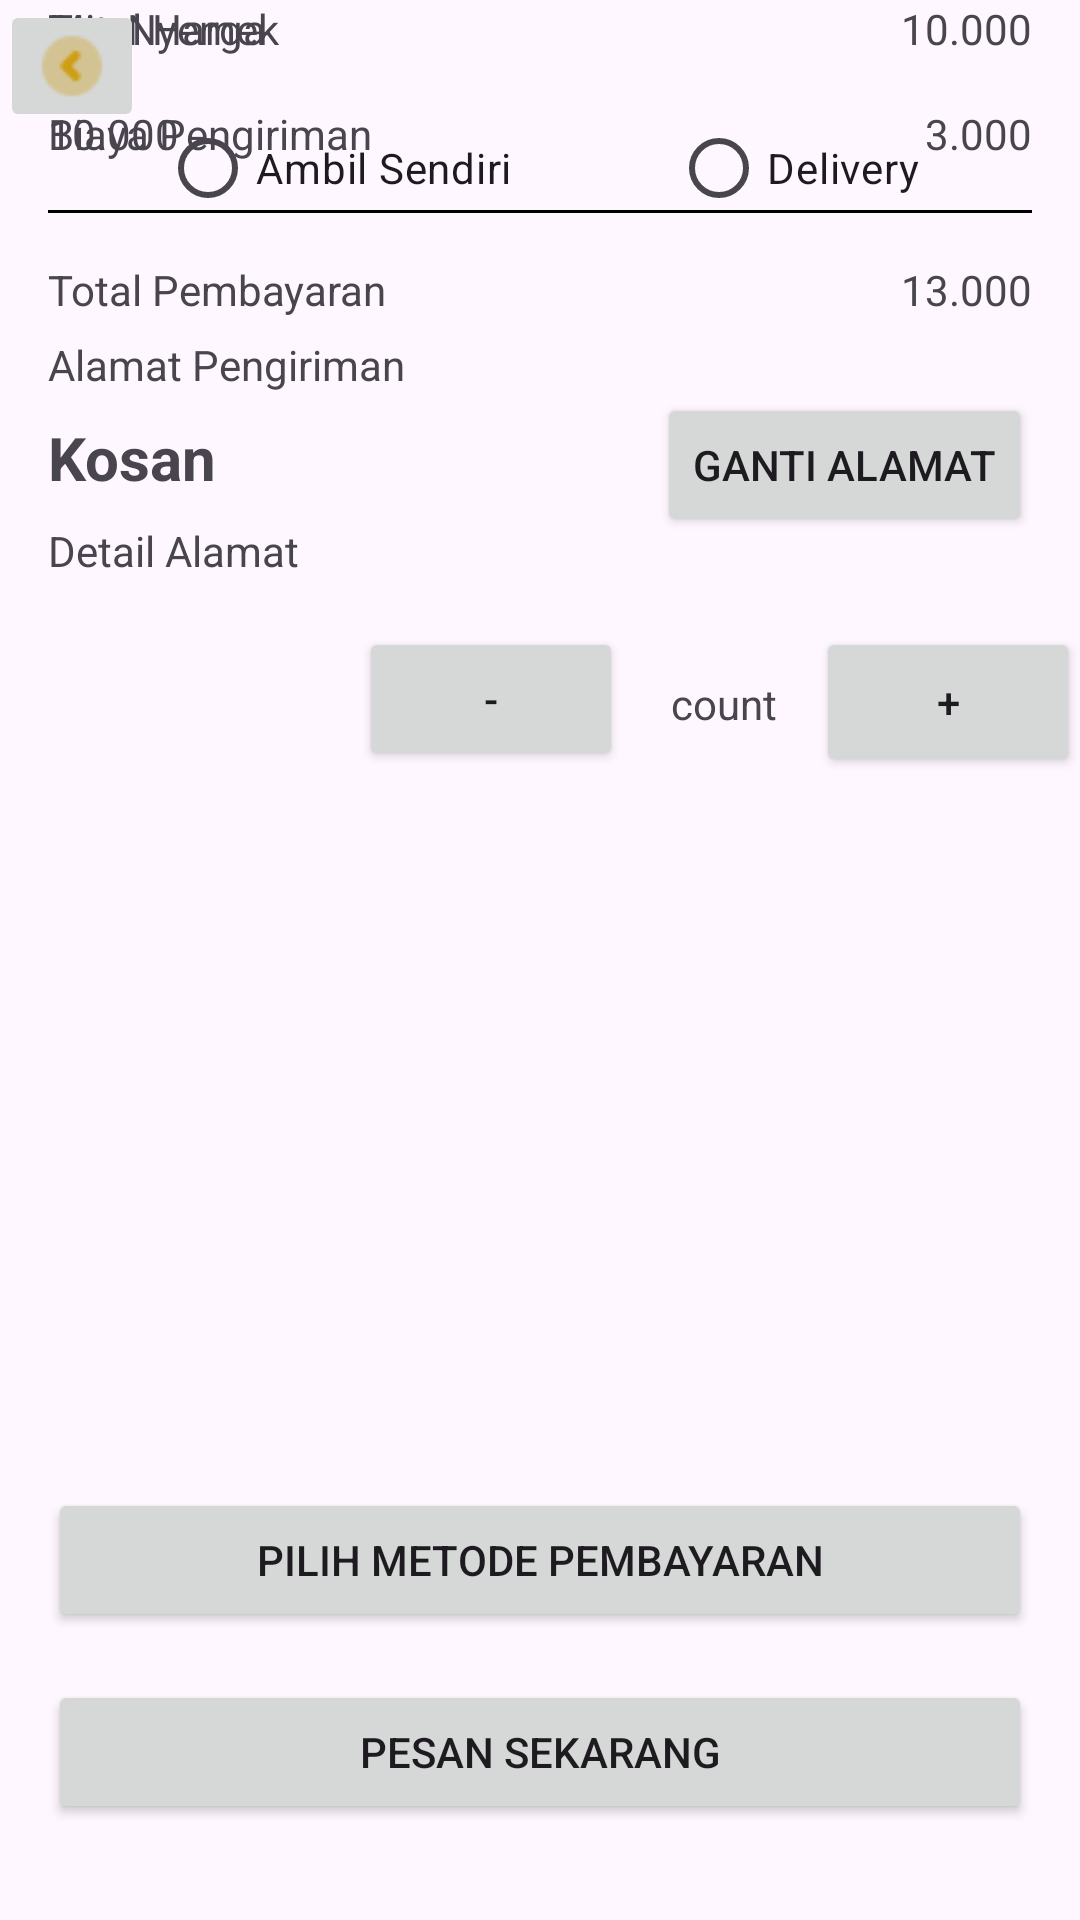

Android layout source for this screen:
<!-- AndroidManifest.xml: application theme Theme.Warmi -->
<!-- res/layout/activity_checkout.xml -->
<?xml version="1.0" encoding="utf-8"?>
<androidx.constraintlayout.widget.ConstraintLayout xmlns:android="http://schemas.android.com/apk/res/android"
    xmlns:app="http://schemas.android.com/apk/res-auto"
    xmlns:tools="http://schemas.android.com/tools"
    android:id="@+id/main"
    android:layout_width="match_parent"
    android:layout_height="match_parent"
    tools:context=".CheckoutActivity">

    <RadioButton
        android:id="@+id/delivery_btn"
        android:layout_width="wrap_content"
        android:layout_height="wrap_content"
        android:layout_marginTop="32dp"
        android:text="Delivery"
        app:layout_constraintEnd_toEndOf="parent"
        app:layout_constraintStart_toEndOf="@+id/pickup_btn"
        app:layout_constraintTop_toTopOf="parent" />

    <RadioButton
        android:id="@+id/pickup_btn"
        android:layout_width="wrap_content"
        android:layout_height="wrap_content"
        android:layout_marginTop="32dp"
        android:text="Ambil Sendiri"
        app:layout_constraintEnd_toStartOf="@+id/delivery_btn"
        app:layout_constraintStart_toStartOf="parent"
        app:layout_constraintTop_toTopOf="parent" />

    <TextView
        android:id="@+id/address_order"
        android:layout_width="wrap_content"
        android:layout_height="wrap_content"
        android:layout_marginStart="16dp"
        android:layout_marginTop="32dp"
        android:text="Alamat Pengiriman"
        app:layout_constraintStart_toStartOf="parent"
        app:layout_constraintTop_toBottomOf="@+id/pickup_btn" />

    <TextView
        android:id="@+id/textView5"
        android:layout_width="wrap_content"
        android:layout_height="wrap_content"
        android:layout_marginStart="16dp"
        android:layout_marginTop="8dp"
        android:text="Kosan"
        android:textSize="20sp"
        android:textStyle="bold"
        app:layout_constraintStart_toStartOf="parent"
        app:layout_constraintTop_toBottomOf="@+id/address_order" />

    <TextView
        android:id="@+id/detail_address"
        android:layout_width="wrap_content"
        android:layout_height="wrap_content"
        android:layout_marginStart="16dp"
        android:layout_marginTop="8dp"
        android:text="Detail Alamat"
        app:layout_constraintStart_toStartOf="parent"
        app:layout_constraintTop_toBottomOf="@+id/textView5" />

    <Button
        android:id="@+id/change_address_btn"
        android:layout_width="wrap_content"
        android:layout_height="wrap_content"
        android:layout_marginEnd="16dp"
        android:text="Ganti Alamat"
        app:layout_constraintEnd_toEndOf="parent"
        app:layout_constraintTop_toBottomOf="@+id/address_order" />

    <TextView
        android:id="@+id/title_order_menu1"
        android:layout_width="wrap_content"
        android:layout_height="wrap_content"
        android:layout_marginStart="16dp"
        android:text="Mie Nyemek"
        app:layout_constraintStart_toStartOf="parent"
        tools:layout_editor_absoluteY="253dp" />

    <TextView
        android:id="@+id/price_order_menu1"
        android:layout_width="wrap_content"
        android:layout_height="wrap_content"
        android:layout_marginStart="16dp"
        android:layout_marginTop="16dp"
        android:text="10.000"
        app:layout_constraintStart_toStartOf="parent"
        app:layout_constraintTop_toBottomOf="@+id/title_order_menu1" />

    <ImageView
        android:id="@+id/imageView3"
        android:layout_width="wrap_content"
        android:layout_height="wrap_content"
        android:layout_marginTop="16dp"
        app:layout_constraintTop_toBottomOf="@+id/detail_address"
        tools:layout_editor_absoluteX="226dp"
        tools:srcCompat="@tools:sample/avatars" />

    <TextView
        android:id="@+id/textView9"
        android:layout_width="wrap_content"
        android:layout_height="wrap_content"
        android:layout_marginTop="16dp"
        android:layout_marginEnd="13dp"
        android:text="count"
        app:layout_constraintEnd_toStartOf="@+id/button3"
        app:layout_constraintTop_toBottomOf="@+id/imageView3" />

    <Button
        android:id="@+id/button2"
        android:layout_width="wrap_content"
        android:layout_height="wrap_content"
        android:layout_marginEnd="16dp"
        android:text="-"
        app:layout_constraintEnd_toStartOf="@+id/textView9"
        app:layout_constraintTop_toBottomOf="@+id/imageView3" />

    <Button
        android:id="@+id/button3"
        android:layout_width="wrap_content"
        android:layout_height="50dp"
        android:text="+"
        app:layout_constraintEnd_toEndOf="parent"
        app:layout_constraintTop_toBottomOf="@+id/imageView3" />

    <TextView
        android:id="@+id/text_total_price"
        android:layout_width="wrap_content"
        android:layout_height="wrap_content"
        android:layout_marginStart="16dp"
        android:text="Total Harga"
        app:layout_constraintStart_toStartOf="parent"
        tools:layout_editor_absoluteY="438dp" />

    <TextView
        android:id="@+id/text_delivery_fee"
        android:layout_width="wrap_content"
        android:layout_height="wrap_content"
        android:layout_marginStart="16dp"
        android:layout_marginTop="16dp"
        android:text="Biaya Pengiriman"
        app:layout_constraintStart_toStartOf="parent"
        app:layout_constraintTop_toBottomOf="@+id/text_total_price" />

    <TextView
        android:id="@+id/total_price"
        android:layout_width="wrap_content"
        android:layout_height="wrap_content"
        android:layout_marginEnd="16dp"
        android:text="10.000"
        app:layout_constraintEnd_toEndOf="parent"
        tools:layout_editor_absoluteY="440dp" />

    <TextView
        android:id="@+id/delivery_fee_price"
        android:layout_width="wrap_content"
        android:layout_height="wrap_content"
        android:layout_marginTop="16dp"
        android:layout_marginEnd="16dp"
        android:text="3.000"
        app:layout_constraintEnd_toEndOf="parent"
        app:layout_constraintTop_toBottomOf="@+id/total_price" />

    <View
        android:id="@+id/view"
        android:layout_width="match_parent"
        android:layout_height="1dp"
        android:layout_marginStart="16dp"
        android:layout_marginTop="16dp"
        android:layout_marginEnd="16dp"
        android:background="#000000"
        app:layout_constraintEnd_toEndOf="parent"
        app:layout_constraintStart_toStartOf="parent"
        app:layout_constraintTop_toBottomOf="@+id/text_delivery_fee" />

    <TextView
        android:id="@+id/text_total_payment"
        android:layout_width="wrap_content"
        android:layout_height="wrap_content"
        android:layout_marginStart="16dp"
        android:layout_marginTop="16dp"
        android:text="Total Pembayaran"
        app:layout_constraintStart_toStartOf="parent"
        app:layout_constraintTop_toBottomOf="@+id/view" />

    <TextView
        android:id="@+id/total_payment_price"
        android:layout_width="wrap_content"
        android:layout_height="wrap_content"
        android:layout_marginTop="16dp"
        android:layout_marginEnd="16dp"
        android:text="13.000"
        app:layout_constraintEnd_toEndOf="parent"
        app:layout_constraintTop_toBottomOf="@+id/view" />

    <Button
        android:id="@+id/select_payment_btn"
        android:layout_width="match_parent"
        android:layout_height="wrap_content"
        android:layout_marginStart="16dp"
        android:layout_marginEnd="16dp"
        android:layout_marginBottom="16dp"
        android:text="Pilih Metode Pembayaran"
        app:layout_constraintBottom_toTopOf="@+id/checkout_btn"
        app:layout_constraintEnd_toEndOf="parent"
        app:layout_constraintStart_toStartOf="parent" />

    <Button
        android:id="@+id/checkout_btn"
        android:layout_width="match_parent"
        android:layout_height="wrap_content"
        android:layout_marginStart="16dp"
        android:layout_marginEnd="16dp"
        android:layout_marginBottom="32dp"
        android:text="Pesan Sekarang"
        app:layout_constraintBottom_toBottomOf="parent"
        app:layout_constraintEnd_toEndOf="parent"
        app:layout_constraintStart_toStartOf="parent" />

    <ImageButton
        android:id="@+id/imageButton8"
        android:layout_width="wrap_content"
        android:layout_height="wrap_content"
        app:layout_constraintStart_toStartOf="parent"
        app:layout_constraintTop_toTopOf="parent"
        app:srcCompat="@drawable/arrow_left" />
</androidx.constraintlayout.widget.ConstraintLayout>
<!-- resources referenced by this layout -->
<resources>
  <!-- drawable arrow_left: png bitmap (drawable, 427 bytes) -->
  <style name="Theme.Warmi" parent="Base.Theme.Warmi" />
  <style name="Base.Theme.Warmi" parent="Theme.Material3.DayNight.NoActionBar">
          
          
      </style>
</resources>
